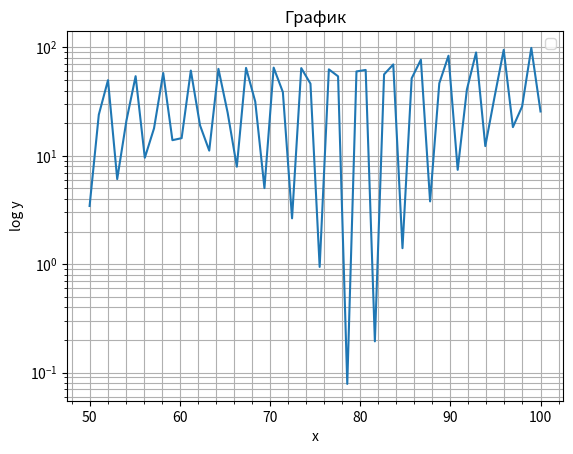

The script that saved this image:
import matplotlib.pyplot as plt
import numpy as np
x=np.linspace(50,100)
y=x*(np.sin(x))**2
plt.title('График')
plt.grid(which='major',axis='both')
plt.grid(which='minor',axis='both')
plt.xlabel("x")
plt.ylabel("log y")
plt.yscale('log')
plt.minorticks_on()
plt.legend()
plt.plot(x,y)
